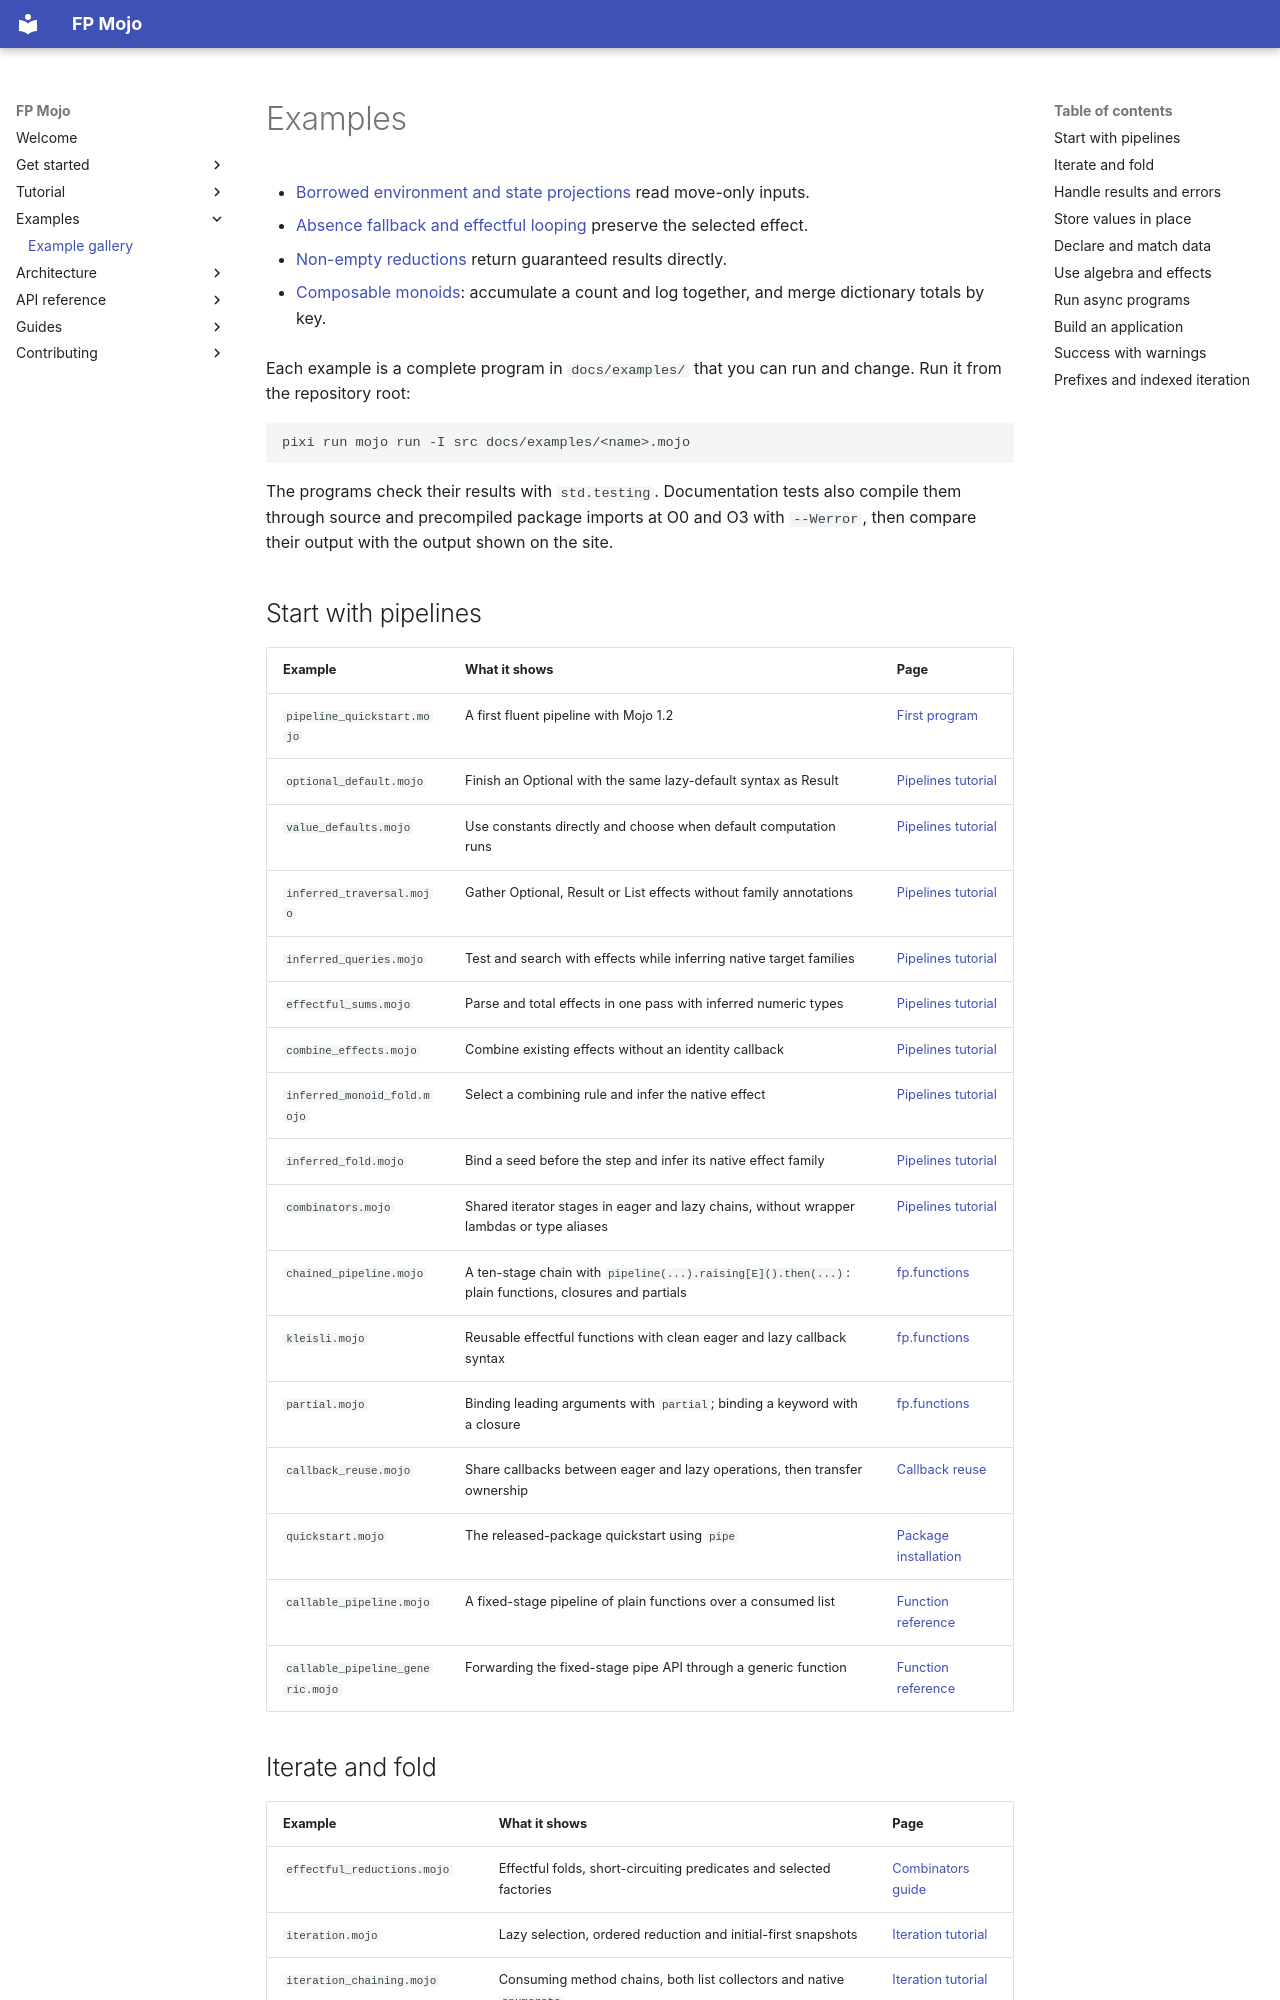

repository: Spellbound-Mojo/fp_mojo · page: examples/index.html · generator: mkdocs

# Examples

- [Borrowed environment and state projections](../reference/effects.md#project-without-copying-an-environment-or-state) read move-only inputs.
- [Absence fallback and effectful looping](../reference/algebra.md#fill-absence-and-repeat-effectful-steps) preserve the selected effect.
- [Non-empty reductions](../reference/iteration.md#use-a-non-empty-source-guarantee) return guaranteed results directly.

- [Composable monoids](../reference/algebra.md#accumulate-several-outputs-together):
  accumulate a count and log together, and merge dictionary totals by key.

Each example is a complete program in `docs/examples/` that you can run and
change. Run it from the repository root:

```sh
pixi run mojo run -I src docs/examples/<name>.mojo
```

The programs check their results with `std.testing`. Documentation tests also
compile them through source and precompiled package imports at O0 and O3 with
`--Werror`, then compare their output with the output shown on the site.

## Start with pipelines

| Example | What it shows | Page |
|---|---|---|
| `pipeline_quickstart.mojo` | A first fluent pipeline with Mojo 1.2 | [First program](../index.md#run-a-first-program) |
| `optional_default.mojo` | Finish an Optional with the same lazy-default syntax as Result | [Pipelines tutorial](../tutorial/pipelines.md#finish-an-optional-with-a-lazy-default) |
| `value_defaults.mojo` | Use constants directly and choose when default computation runs | [Pipelines tutorial](../tutorial/pipelines.md#choose-a-constant-or-lazy-default) |
| `inferred_traversal.mojo` | Gather Optional, Result or List effects without family annotations | [Pipelines tutorial](../tutorial/pipelines.md#gather-effects-without-family-annotations) |
| `inferred_queries.mojo` | Test and search with effects while inferring native target families | [Pipelines tutorial](../tutorial/pipelines.md#search-with-effects) |
| `effectful_sums.mojo` | Parse and total effects in one pass with inferred numeric types | [Pipelines tutorial](../tutorial/pipelines.md#sum-effectful-values) |
| `combine_effects.mojo` | Combine existing effects without an identity callback | [Pipelines tutorial](../tutorial/pipelines.md#combine-effectful-values) |
| `inferred_monoid_fold.mojo` | Select a combining rule and infer the native effect | [Pipelines tutorial](../tutorial/pipelines.md#combine-effectful-values) |
| `inferred_fold.mojo` | Bind a seed before the step and infer its native effect family | [Pipelines tutorial](../tutorial/pipelines.md#fold-with-effects) |
| `combinators.mojo` | Shared iterator stages in eager and lazy chains, without wrapper lambdas or type aliases | [Pipelines tutorial](../tutorial/pipelines.md#use-combinators-for-collection-stages) |
| `chained_pipeline.mojo` | A ten-stage chain with `pipeline(...).raising[E]().then(...)`: plain functions, closures and partials | [fp.functions](../reference/functions.md#chain-ten-stages-with-pipeline) |
| `kleisli.mojo` | Reusable effectful functions with clean eager and lazy callback syntax | [fp.functions](../reference/functions.md#compose-effectful-functions) |
| `partial.mojo` | Binding leading arguments with `partial`; binding a keyword with a closure | [fp.functions](../reference/functions.md#bind-leading-arguments-with-partial) |
| `callback_reuse.mojo` | Share callbacks between eager and lazy operations, then transfer ownership | [Callback reuse](../start/ownership.md#reuse-callbacks-by-name) |
| `quickstart.mojo` | The released-package quickstart using `pipe` | [Package installation](../start/installation.md#install-the-package) |
| `callable_pipeline.mojo` | A fixed-stage pipeline of plain functions over a consumed list | [Function reference](../reference/functions.md#other-pipeline-entry-points) |
| `callable_pipeline_generic.mojo` | Forwarding the fixed-stage pipe API through a generic function | [Function reference](../reference/functions.md#other-pipeline-entry-points) |
